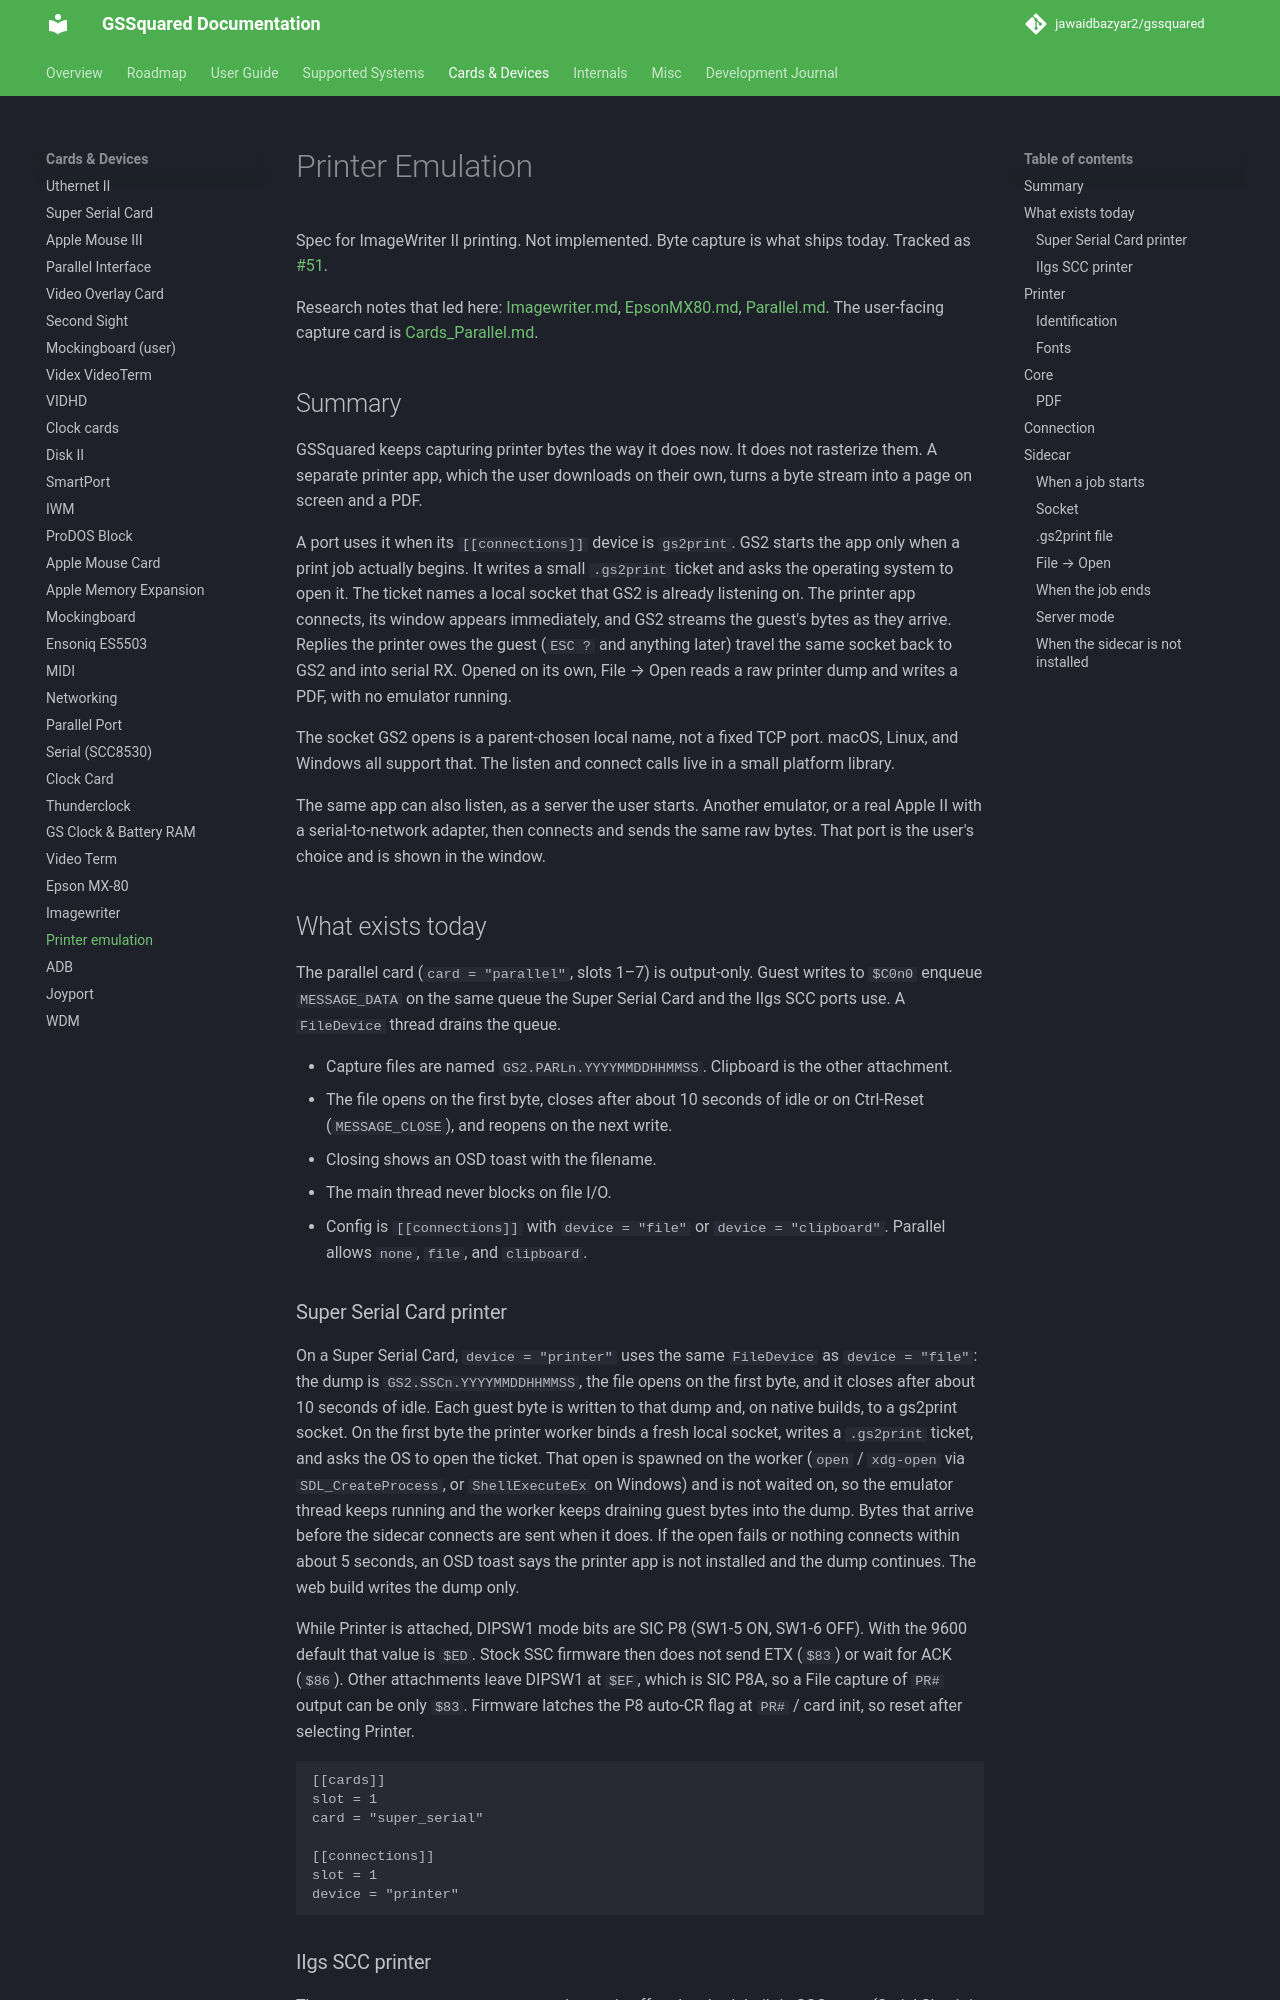

repository: jawaidbazyar2/gssquared · page: PrinterEmulation/index.html · generator: mkdocs

# Printer Emulation

Spec for ImageWriter II printing. Not implemented. Byte capture is what ships today. Tracked as [#51](https://github.com/jawaidbazyar2/gssquared/issues/51).

Research notes that led here: [Imagewriter.md](Imagewriter.md), [EpsonMX80.md](EpsonMX80.md), [Parallel.md](Parallel.md). The user-facing capture card is [Cards_Parallel.md](Cards_Parallel.md).

## Summary

GSSquared keeps capturing printer bytes the way it does now. It does not rasterize them. A separate printer app, which the user downloads on their own, turns a byte stream into a page on screen and a PDF.

A port uses it when its `[[connections]]` device is `gs2print`. GS2 starts the app only when a print job actually begins. It writes a small `.gs2print` ticket and asks the operating system to open it. The ticket names a local socket that GS2 is already listening on. The printer app connects, its window appears immediately, and GS2 streams the guest's bytes as they arrive. Replies the printer owes the guest (`ESC ?` and anything later) travel the same socket back to GS2 and into serial RX. Opened on its own, File → Open reads a raw printer dump and writes a PDF, with no emulator running.

The socket GS2 opens is a parent-chosen local name, not a fixed TCP port. macOS, Linux, and Windows all support that. The listen and connect calls live in a small platform library.

The same app can also listen, as a server the user starts. Another emulator, or a real Apple II with a serial-to-network adapter, then connects and sends the same raw bytes. That port is the user's choice and is shown in the window.

## What exists today

The parallel card (`card = "parallel"`, slots 1–7) is output-only. Guest writes to `$C0n0` enqueue `MESSAGE_DATA` on the same queue the Super Serial Card and the IIgs SCC ports use. A `FileDevice` thread drains the queue.

- Capture files are named `GS2.PARLn.YYYYMMDDHHMMSS`. Clipboard is the other attachment.
- The file opens on the first byte, closes after about 10 seconds of idle or on Ctrl-Reset (`MESSAGE_CLOSE`), and reopens on the next write.
- Closing shows an OSD toast with the filename.
- The main thread never blocks on file I/O.
- Config is `[[connections]]` with `device = "file"` or `device = "clipboard"`. Parallel allows `none`, `file`, and `clipboard`.

### Super Serial Card printer

On a Super Serial Card, `device = "printer"` uses the same `FileDevice` as `device = "file"`: the dump is `GS2.SSCn.YYYYMMDDHHMMSS`, the file opens on the first byte, and it closes after about 10 seconds of idle. Each guest byte is written to that dump and, on native builds, to a gs2print socket. On the first byte the printer worker binds a fresh local socket, writes a `.gs2print` ticket, and asks the OS to open the ticket. That open is spawned on the worker (`open` / `xdg-open` via `SDL_CreateProcess`, or `ShellExecuteEx` on Windows) and is not waited on, so the emulator thread keeps running and the worker keeps draining guest bytes into the dump. Bytes that arrive before the sidecar connects are sent when it does. If the open fails or nothing connects within about 5 seconds, an OSD toast says the printer app is not installed and the dump continues. The web build writes the dump only.

While Printer is attached, DIPSW1 mode bits are SIC P8 (SW1-5 ON, SW1-6 OFF). With the 9600 default that value is `$ED`. Stock SSC firmware then does not send ETX (`$83`) or wait for ACK (`$86`). Other attachments leave DIPSW1 at `$EF`, which is SIC P8A, so a File capture of `PR#` output can be only `$83`. Firmware latches the P8 auto-CR flag at `PR#` / card init, so reset after selecting Printer.

```toml
[[cards]]
slot = 1
card = "super_serial"

[[connections]]
slot = 1
device = "printer"
```
